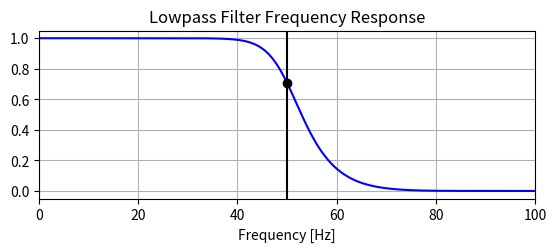

This figure's Python source: (Note: this script raises an exception after producing the figure.)
from __future__ import division
from scipy.signal import butter, lfilter, freqz
import matplotlib.pyplot as plt
import math
import numpy as np
import warnings

warnings.filterwarnings("ignore")

def butter_lowpass(cutoff, fs, order=5):
    nyq = 0.5 * fs
    normal_cutoff = cutoff / nyq
    b, a = butter(order, normal_cutoff, btype='low', analog=False)
    return b, a


def butter_lowpass_filter(data, cutoff, fs, order=5):
    b, a = butter_lowpass(cutoff, fs, order=order)
    y = lfilter(b, a, data)
    return y


# Filter requirements
order = 6
fs = 200.0  # sample rate, Hz
cutoff = 50.0 # desired cutoff frequency of the filter, Hz

# Get the filter coefficients so we can check its frequency response.
b, a = butter_lowpass(cutoff, fs, order)

# Plot the frequency response.
w, h = freqz(b, a, worN=8000)
plt.subplot(2, 1, 1)
plt.plot(0.5*fs*w/np.pi, np.abs(h), 'b')
plt.plot(cutoff, 0.5*np.sqrt(2), 'ko')
plt.axvline(cutoff, color='k')
plt.xlim(0, 0.5*fs)
plt.title("Lowpass Filter Frequency Response")
plt.xlabel('Frequency [Hz]')
plt.grid()

def get_samples(_index, s_s_chs, sr, _size=1.3):
    instances = []
    for _ind in _index:
        instances.append(s_s_chs[_ind:int(math.ceil(_ind + (_size * sr)))][:])
    return np.array(instances)

def get_subdataset(_S=1, Sess=1):
    _file = 'train/Data_S%02d_Sess%02d.csv' % (_S, Sess)
    _f = open(_file).readlines()
    channels = []
    _header = []
    for i, _rows in enumerate(_f):
        if i > 0:
            channels.append(eval(_rows))
        else:
            _header = _rows
            _header = _header.split(',')
    return np.array(channels), np.array(_header[1:-1])

def get_dataset():
    sr = 200
    s_s_chs, _header = get_subdataset()
    _index = [i + 1 for i, d in enumerate(s_s_chs[:, -1]) if d == 1]
    instances = get_samples(_index, s_s_chs, sr)  # (60, 260, 59)
    instance = np.array(instances[1, :, 1:-1]).transpose()  # (57, 260)
    return instance

dataset = get_dataset()


T = 1.3  # seconds
n = int(T * fs)  # tot n_samples
t = np.linspace(0, T, n)

data = dataset[5]

# Filter the data, and plot both the original and filtered signals.
y = butter_lowpass_filter(data, cutoff, fs, order)

plt.subplot(2, 1, 2)
plt.plot(t, data, 'b-', label='data')
plt.plot(t, y, 'g-', linewidth=2, label='filtered data')
plt.xlabel('Time [sec]')
plt.grid()
plt.legend()


def butter_highpass(cutoff, fs, order=5):
    nyq = 0.5 * fs
    normal_cutoff = cutoff / nyq
    b, a = signal.butter(order, normal_cutoff, btype='high', analog=False)
    return b, a


def butter_highpass_filter(data, cutoff, fs, order=5):
    b, a = butter_highpass(cutoff, fs, order=order)
    y = signal.filtfilt(b, a, data)
    return y
